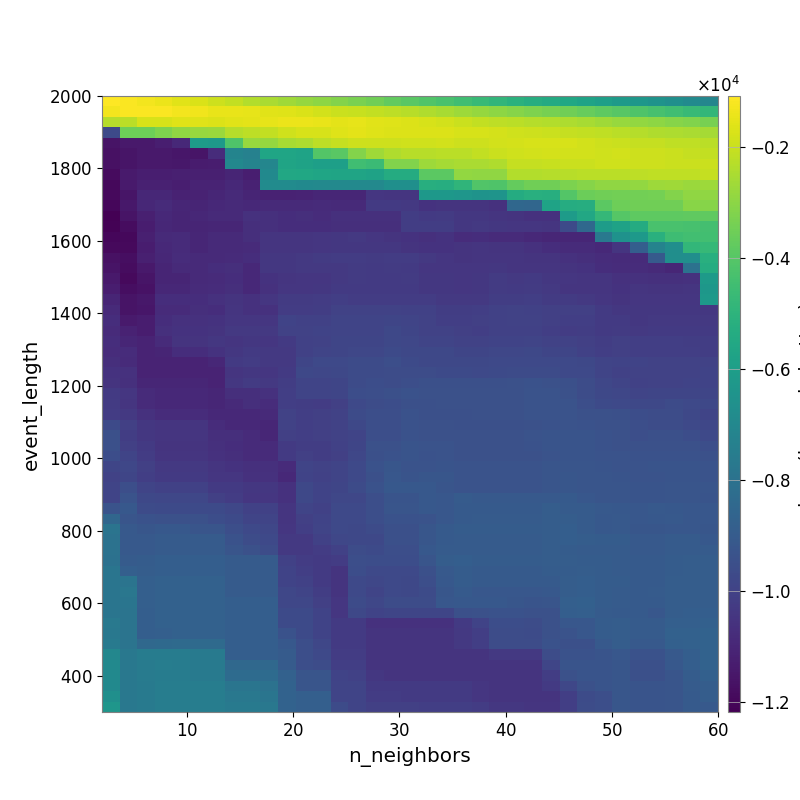

The data file committed next to this chart (first rows):
-1.074220548500287123e+03, -1.138931229554855918e+03, -1.254365244242246263e+03, -1.411014435219766028e+03, -1.574138432753893539e+03, -1.696516708324033289e+03, -1.898935445566336512e+03, -2.097194059118018231e+03, -2.338224907686905226e+03, -2.504478439768405678e+03, -2.671499865184091959e+03, -2.829409709597270648e+03, -2.960288268027311915e+03, -3.148122068050890448e+03, -3.312182965080403847e+03, -3.500111724070543005e+03, -3.725631534319335060e+03, -3.921630290183318721e+03, -4.107398892966556559e+03, -4.278858573711096142e+03, -4.489753023435331670e+03, -4.674156528999425973e+03, -4.873652823006658764e+03, -5.065471960916913304e+03
-1.265019376774027933e+03, -1.117844624403850503e+03, -1.125768916168518444e+03, -1.144013542118242412e+03, -1.248272799427295240e+03, -1.313228637428285083e+03, -1.448850913887849629e+03, -1.446479179836551793e+03, -1.482057051480377368e+03, -1.563472868554411889e+03, -1.611397476752793409e+03, -1.698677665118703317e+03, -1.819110548434222892e+03, -1.942495736513764541e+03, -1.986279334961286850e+03, -2.076001029554559864e+03, -2.166383774039919899e+03, -2.248422300974302289e+03, -2.395786507438033368e+03, -2.536873487383611064e+03, -2.714122583823986133e+03, -2.827758248744542016e+03, -2.962186837007826398e+03, -3.109413481953152768e+03
-2.313358750666638571e+03, -2.241531269827118649e+03, -1.739811485136312513e+03, -1.744560244506458503e+03, -1.630059916024008999e+03, -1.612772838108279529e+03, -1.666666950144332986e+03, -1.580128858057291382e+03, -1.537473944351720547e+03, -1.489336653722153869e+03, -1.415453104034086664e+03, -1.406581349618211561e+03, -1.461740984222013140e+03, -1.526927696797113640e+03, -1.486549584324383432e+03, -1.578398995476021128e+03, -1.607578023006411740e+03, -1.665967530849298100e+03, -1.760143289722296686e+03, -1.834094884654170073e+03, -1.982422678494790034e+03, -2.071794638349854267e+03, -2.161725806769909923e+03, -2.212429027930761549e+03
-9.661855843063298380e+03, -3.531378873054045471e+03, -3.531378873054045471e+03, -3.240168872940342681e+03, -2.911255115887251122e+03, -2.784368368814105906e+03, -2.750937552626949582e+03, -2.298439715067824181e+03, -2.183722514508807308e+03, -2.094530970658141541e+03, -1.875670810827447212e+03, -1.753529686031705751e+03, -1.724737744098494659e+03, -1.599606867947431965e+03, -1.535510926548924544e+03, -1.601006924364059387e+03, -1.639400660004291467e+03, -1.654912287418803771e+03, -1.658943820812841977e+03, -1.644319041557866512e+03, -1.733262299276985459e+03, -1.752677958860763056e+03, -1.809747867523170953e+03, -1.863437216552449627e+03
-1.158468950396632135e+04, -1.140121157043024868e+04, -1.140121157043024868e+04, -1.126084378730728349e+04, -1.089208798744074920e+04, -6.070546588708552008e+03, -6.193512318190487349e+03, -4.115622927789125242e+03, -2.791087677255264225e+03, -2.824762559191820856e+03, -2.534129380278602639e+03, -2.428136774736674397e+03, -2.160335670367262992e+03, -2.040462282884465139e+03, -1.930084649493690222e+03, -1.919563358652428860e+03, -1.900766513403376621e+03, -1.873772457082938217e+03, -1.879950791178329382e+03, -1.848252867814302817e+03, -1.939740334527436062e+03, -1.917584013748526786e+03, -1.835204752113281756e+03, -1.773887852638833238e+03
-1.169397880973221618e+04, -1.155933627766044447e+04, -1.143431039370129474e+04, -1.143431039370129474e+04, -1.148007150275680215e+04, -1.152652584788025160e+04, -1.077662030412676722e+04, -7.182759369911822432e+03, -7.281470325090147526e+03, -5.657615539564639221e+03, -5.657615539564639221e+03, -5.719578210980118456e+03, -4.049488644872379609e+03, -3.927277270451926142e+03, -3.143687476642168804e+03, -2.649198581162392657e+03, -2.396905177401957644e+03, -2.276791773000632929e+03, -2.283065198013613099e+03, -2.235389552905340679e+03, -2.226728193780666970e+03, -2.098175777221647422e+03, -1.960358601421179173e+03, -1.865203245930230651e+03
-1.168623634028932065e+04, -1.153097395846888867e+04, -1.142024933815953955e+04, -1.142024933815953955e+04, -1.144343936306556316e+04, -1.133713299066217405e+04, -1.127678484752779150e+04, -7.011223946247327149e+03, -7.192287161301361266e+03, -7.078030666123857372e+03, -5.700188182443327605e+03, -5.794183303699373937e+03, -5.890372602432737040e+03, -5.890372602432737040e+03, -4.481302349813649016e+03, -4.611444996646852815e+03, -3.155578923781412868e+03, -3.193252080741876398e+03, -2.720677927414867554e+03, -2.566874765388641208e+03, -2.475685735615027625e+03, -2.487138998600013565e+03, -2.406387184631425953e+03, -2.070639065367981402e+03
-1.184937995559316914e+04, -1.136944397113279229e+04, -1.125554723940048461e+04, -1.125554723940048461e+04, -1.120217146110838985e+04, -1.119078956528282833e+04, -1.119078956528282833e+04, -1.102523487590787954e+04, -1.123813344021014746e+04, -6.922996603132294695e+03, -5.525492291101542833e+03, -5.581812450208140035e+03, -5.668372314104388352e+03, -5.708582389876484740e+03, -5.708582389876484740e+03, -5.760731659853321617e+03, -5.324689626023328856e+03, -5.324689626023328856e+03, -3.866732303973268245e+03, -3.861090789532423514e+03, -2.858042764677093146e+03, -2.897926764680160431e+03, -2.924015955020097863e+03, -2.334688543881406076e+03
-1.192470735741112912e+04, -1.138439872402635410e+04, -1.115260111891922315e+04, -1.115260111891922315e+04, -1.123884976836235910e+04, -1.108165621852294680e+04, -1.105734786088711553e+04, -1.088365842901300493e+04, -1.109266397805294946e+04, -6.810494878479645195e+03, -6.810494878479645195e+03, -6.884726761035945856e+03, -6.933357058997087734e+03, -6.933357058997087734e+03, -6.965001828011315411e+03, -6.929009696098045424e+03, -6.624552112130890237e+03, -6.624552112130890237e+03, -5.212110831410391256e+03, -5.250175088295509340e+03, -4.923707712605757479e+03, -4.072287836065250303e+03, -4.141722973161455229e+03, -3.689741524988137826e+03
-1.187497088818632801e+04, -1.155585123964987906e+04, -1.094340768951593782e+04, -1.094340768951593782e+04, -1.109996211981633132e+04, -1.112050188774638809e+04, -1.099233800034998967e+04, -1.084421175537976887e+04, -1.104411676408441963e+04, -1.109990507566374799e+04, -1.109990507566374799e+04, -1.108475432910179370e+04, -1.097580377271967154e+04, -1.097580377271967154e+04, -1.097580377271967154e+04, -1.040616518750591240e+04, -1.044990806263227023e+04, -1.044990806263227023e+04, -6.258985663137431402e+03, -6.272968371816365106e+03, -6.344403012008038786e+03, -6.490994632551152790e+03, -6.425037758571021186e+03, -5.359309556406960837e+03
-1.196385913493446060e+04, -1.145340263866971873e+04, -1.095318540174387272e+04, -1.082655304503140906e+04, -1.099378455614927407e+04, -1.101457848398002170e+04, -1.088683745604778051e+04, -1.083752703145515261e+04, -1.087598562837208374e+04, -1.086134193186449556e+04, -1.086134193186449556e+04, -1.083395838425891816e+04, -1.078515755130482648e+04, -1.085970065793573849e+04, -1.085970065793573849e+04, -1.028543877441628501e+04, -1.026827522069982115e+04, -1.033525368126175636e+04, -1.054078593834692765e+04, -1.049901908076575455e+04, -1.050850869872477597e+04, -1.051199103815023409e+04, -1.059453037731918448e+04, -8.476753754113315154e+03
-1.217169124286512670e+04, -1.158242130512605763e+04, -1.120997076397312048e+04, -1.090696375420255390e+04, -1.100517177388929122e+04, -1.094789742017017306e+04, -1.085791031597768233e+04, -1.085791031597768233e+04, -1.060707502075162301e+04, -1.062115040969589427e+04, -1.070177195044367909e+04, -1.066911001231718910e+04, -1.074461355456855199e+04, -1.065347830654759309e+04, -1.063277569941498768e+04, -1.064917585079385935e+04, -1.064917585079385935e+04, -1.014795274178694854e+04, -1.027220601596346023e+04, -1.025356922436964305e+04, -1.037906066225409631e+04, -1.038624468009524753e+04, -1.047723486549836343e+04, -1.051688290413198229e+04
-1.211369798523378267e+04, -1.179973462030979499e+04, -1.126154957588189245e+04, -1.094282380739279688e+04, -1.104355688660027954e+04, -1.103119275553126863e+04, -1.098668096179006352e+04, -1.098668096179006352e+04, -1.066232685204770132e+04, -1.064252181702441885e+04, -1.072394474337942484e+04, -1.072394474337942484e+04, -1.073197130720330642e+04, -1.068280833977690600e+04, -1.066115876426363684e+04, -1.067768685023197213e+04, -1.067768685023197213e+04, -1.015944442599750619e+04, -1.017530340424353562e+04, -1.015380920297771445e+04, -1.036834296630859899e+04, -1.034240300412424040e+04, -1.037202095311322410e+04, -1.041128014754129072e+04
-1.196215102240919441e+04, -1.194920669033560625e+04, -1.121772199551161430e+04, -1.086092063454498748e+04, -1.079893009667098158e+04, -1.098882111135227024e+04, -1.086790039080949646e+04, -1.086790039080949646e+04, -1.066839364732830109e+04, -1.048085629459541087e+04, -1.048085629459541087e+04, -1.048078784351617651e+04, -1.041687295299229118e+04, -1.036696387071402751e+04, -1.034195884454119550e+04, -1.043077152626544012e+04, -1.048611587681922174e+04, -1.055659939299715188e+04, -1.061167643024590689e+04, -1.056692350128280850e+04, -1.076459008368692412e+04, -1.072172721578720302e+04, -1.081134145803025422e+04, -1.081636230781789345e+04
-1.189620447848581898e+04, -1.187825223418850692e+04, -1.130363914230556475e+04, -1.089160901797060797e+04, -1.079893009667098158e+04, -1.098882111135227024e+04, -1.086790039080949646e+04, -1.086790039080949646e+04, -1.082782894613705503e+04, -1.048085629459541087e+04, -1.048085629459541087e+04, -1.048085629459541087e+04, -1.040807122616215202e+04, -1.035555113702792005e+04, -1.035555113702792005e+04, -1.036696387071402751e+04, -1.038728860646330577e+04, -1.048370828512736443e+04, -1.053855790949597213e+04, -1.053855790949597213e+04, -1.049877826266550801e+04, -1.044256237978908575e+04, -1.049222008870676291e+04, -1.049338523556615837e+04
-1.166980070778968548e+04, -1.175697076764714075e+04, -1.119064286958505363e+04, -1.094775834846562611e+04, -1.078004445071972987e+04, -1.087017324278300293e+04, -1.083211840642007337e+04, -1.079325491741666337e+04, -1.073553301488264333e+04, -1.035738122565678532e+04, -1.035738122565678532e+04, -1.033124405463751464e+04, -1.026160410990913624e+04, -1.020983936470825574e+04, -1.020983936470825574e+04, -1.022207675440241110e+04, -1.021758634070621520e+04, -1.021758634070621520e+04, -1.034580902372890159e+04, -1.042742180297698724e+04, -1.049681022344728262e+04, -1.046185407785699681e+04, -1.044256237978908575e+04, -1.044169144255010542e+04
-1.157615134019086872e+04, -1.178467503480929736e+04, -1.141445321234220319e+04, -1.102576758920151406e+04, -1.085356827333772890e+04, -1.083221133255962559e+04, -1.072952489993793824e+04, -1.069154033009080922e+04, -1.089404410321488831e+04, -1.039079606185475131e+04, -1.035738122565678532e+04, -1.033124405463751464e+04, -1.031953464174728651e+04, -1.031953464174728651e+04, -1.025920817541321048e+04, -1.026711391844070931e+04, -1.025707733509569698e+04, -1.028198768947909048e+04, -1.039801789338205708e+04, -1.039801789338205708e+04, -1.039801789338205708e+04, -1.043710945726397040e+04, -1.035885011204558032e+04, -1.045227430561808615e+04
-1.140457913719934186e+04, -1.186826566525812086e+04, -1.155298438998997153e+04, -1.102576758920151406e+04, -1.102576758920151406e+04, -1.083221133255962559e+04, -1.080091574459433104e+04, -1.069852374254088500e+04, -1.090212857228668872e+04, -1.053076374249111723e+04, -1.045549099154177929e+04, -1.042680986160093926e+04, -1.040142607998419953e+04, -1.031953464174728651e+04, -1.025920817541321048e+04, -1.026711391844070931e+04, -1.026711391844070931e+04, -1.024058565649682532e+04, -1.035444178144852049e+04, -1.035444178144852049e+04, -1.039801789338205708e+04, -1.035455768944913143e+04, -1.025993809380959283e+04, -1.032405646267436532e+04
-1.129298478783032260e+04, -1.175225610358582162e+04, -1.164349863990837184e+04, -1.091712762877957721e+04, -1.091712762877957721e+04, -1.081457465171870354e+04, -1.078321897049873951e+04, -1.068034569613849271e+04, -1.088516114069100149e+04, -1.057153937744496943e+04, -1.042753965191963835e+04, -1.039902722236433146e+04, -1.037043955626727438e+04, -1.028498205987584333e+04, -1.028498205987584333e+04, -1.028872577652579457e+04, -1.028872577652579457e+04, -1.027808001427126146e+04, -1.035163545294318828e+04, -1.038656883307873977e+04, -1.042965472940871405e+04, -1.037805480272392560e+04, -1.023554047183274815e+04, -1.029621619845132227e+04
-1.104322293691208688e+04, -1.158501851182642531e+04, -1.146901574086719302e+04, -1.073369640548622738e+04, -1.073369640548622738e+04, -1.073724022720827998e+04, -1.059215548618783941e+04, -1.049226012736563644e+04, -1.059465916279373596e+04, -1.043741360806010380e+04, -1.024872974125871588e+04, -1.022182127343774846e+04, -1.019532142160975127e+04, -1.011285510099542626e+04, -1.020001485193307599e+04, -1.020398076858937566e+04, -1.020398076858937566e+04, -1.019406491543042102e+04, -1.019406491543042102e+04, -1.031342286218910158e+04, -1.031342286218910158e+04, -1.034143061757750729e+04, -1.016590558089220576e+04, -1.016590558089220576e+04
-1.085333717365137090e+04, -1.158501851182642531e+04, -1.149793537953610030e+04, -1.079220668996403401e+04, -1.079220668996403401e+04, -1.069397427618372603e+04, -1.069816447933397103e+04, -1.047819362551421000e+04, -1.058249901329484783e+04, -1.059106064623204111e+04, -1.018700929179339619e+04, -1.018700929179339619e+04, -1.014987602449729457e+04, -9.991765532301564235e+03, -9.991765532301564235e+03, -9.997406648956442950e+03, -9.997406648956442950e+03, -1.003060222805632293e+04, -1.003060222805632293e+04, -1.014355283251476067e+04, -1.014355283251476067e+04, -1.012816204284291598e+04, -1.003440703068565381e+04, -9.992889490880415906e+03
-1.073273182899960011e+04, -1.135943365772041398e+04, -1.126978719381935844e+04, -1.071204688034307583e+04, -1.060507888054617979e+04, -1.060507888054617979e+04, -1.055653145517023586e+04, -1.043134316834720448e+04, -1.043134316834720448e+04, -1.040547021647164729e+04, -9.949147058440157707e+03, -1.004177227656256036e+04, -1.000563343757921029e+04, -9.894448056435052422e+03, -9.894448056435052422e+03, -9.897879154044525421e+03, -9.857925270841789825e+03, -9.906447802722052074e+03, -9.986886255403880568e+03, -1.010012666142760827e+04, -1.010012666142760827e+04, -1.008518073781679777e+04, -1.003504147701485817e+04, -9.989606925674270315e+03
-1.078965590798414814e+04, -1.109251797532919591e+04, -1.129225169665482827e+04, -1.065161530872918411e+04, -1.053910409915974742e+04, -1.053910409915974742e+04, -1.048394997014144064e+04, -1.034913861350013758e+04, -1.034913861350013758e+04, -1.033162411397646611e+04, -1.000158733657429002e+04, -9.983682443186422461e+03, -9.941270412705624040e+03, -9.887943626429503638e+03, -9.887943626429503638e+03, -9.885107326724477389e+03, -9.786778762363586793e+03, -9.853798267223031871e+03, -9.986886255403880568e+03, -9.986886255403880568e+03, -1.006404071715549071e+04, -1.010012666142760827e+04, -1.003504147701485817e+04, -1.003504147701485817e+04
-1.070336183190983866e+04, -1.096783584715879806e+04, -1.106301847272861596e+04, -1.079303123109728222e+04, -1.050663037079439709e+04, -1.050663037079439709e+04, -1.035558059132698872e+04, -1.044789171640199675e+04, -1.038137644673136492e+04, -1.040289254951845396e+04, -1.028912795364005069e+04, -1.002252635387926784e+04, -9.968918258345280265e+03, -9.838720773906985414e+03, -9.838720773906985414e+03, -9.834892082233982364e+03, -9.744904468224771335e+03, -9.813844772670658131e+03, -9.916771733019331805e+03, -9.916771733019331805e+03, -9.994655377426479390e+03, -9.994655377426479390e+03, -9.922529460615669450e+03, -9.922529460615669450e+03
-1.076657747413529069e+04, -1.076682089636169439e+04, -1.106301847272861596e+04, -1.102056915633059361e+04, -1.073132616396868252e+04, -1.073132616396868252e+04, -1.053797923915246247e+04, -1.036919301233243277e+04, -1.030392906007997226e+04, -1.032696764391374745e+04, -1.033069531094735794e+04, -1.001375901664777848e+04, -9.905569854273924648e+03, -9.838528429413927370e+03, -9.805897509564470965e+03, -9.805897509564470965e+03, -9.675880313077439496e+03, -9.771970187989034457e+03, -9.785319667702719016e+03, -9.785319667702719016e+03, -9.855541541974331267e+03, -9.855541541974331267e+03, -9.799478377748426283e+03, -9.799478377748426283e+03
-1.068708652682252796e+04, -1.079587765857543673e+04, -1.106997961720631247e+04, -1.106997961720631247e+04, -1.106997961720631247e+04, -1.106997961720631247e+04, -1.093209303380546589e+04, -1.029259011432855550e+04, -1.021384678472354426e+04, -1.032148264435520105e+04, -1.030940726231593544e+04, -9.861611452224833556e+03, -9.731548172185170188e+03, -9.731548172185170188e+03, -9.638419120211119662e+03, -9.638419120211119662e+03, -9.499503489474140224e+03, -9.689487737400144397e+03, -9.756328533503488870e+03, -9.785319667702719016e+03, -9.785319667702719016e+03, -9.785319667702719016e+03, -9.728903673129196250e+03, -9.728903673129196250e+03
-1.056483538329659496e+04, -1.060622884218225227e+04, -1.106997961720631247e+04, -1.106997961720631247e+04, -1.106997961720631247e+04, -1.106997961720631247e+04, -1.106997961720631247e+04, -1.045932195420933203e+04, -1.035958688924164380e+04, -1.040620382313468690e+04, -1.029847276064846483e+04, -9.782609857833756905e+03, -9.803982243892840415e+03, -9.756601280498131018e+03, -9.649163238936871494e+03, -9.649163238936871494e+03, -9.600253971160020228e+03, -9.588208198905471363e+03, -9.599466057770157931e+03, -9.660665901770194978e+03, -9.660665901770194978e+03, -9.713206611104309559e+03, -9.693399211006268160e+03, -9.654316511144561446e+03
-1.048168718357221769e+04, -1.061210405387624269e+04, -1.097774393359398709e+04, -1.097774393359398709e+04, -1.097774393359398709e+04, -1.097774393359398709e+04, -1.106997961720631247e+04, -1.035926154035338732e+04, -1.025194294209865257e+04, -1.033285881361701286e+04, -1.016169722784673468e+04, -9.888128225747776014e+03, -9.903780336490395712e+03, -9.852917790410831003e+03, -9.625625601557809205e+03, -9.554937436049387543e+03, -9.600253971160020228e+03, -9.496533138143042379e+03, -9.448178537755928119e+03, -9.448178537755928119e+03, -9.448178537755928119e+03, -9.451609064331960326e+03, -9.451609064331960326e+03, -9.408702882643658086e+03
-1.026552216159842283e+04, -1.043138349998403282e+04, -1.080596148223216187e+04, -1.090051655303979351e+04, -1.090051655303979351e+04, -1.090051655303979351e+04, -1.099355379920141786e+04, -1.067442161456518625e+04, -1.067442161456518625e+04, -1.058024035836387338e+04, -1.009731017610951858e+04, -9.901073672182783412e+03, -9.915314896953075731e+03, -9.862469747375527731e+03, -9.560379760126274050e+03, -9.488868218422305290e+03, -9.449027891884752535e+03, -9.386740140133448222e+03, -9.416683590706543328e+03, -9.415317434758402669e+03, -9.415317434758402669e+03, -9.413740835491737016e+03, -9.413740835491737016e+03, -9.413740835491737016e+03
-1.024034798348540062e+04, -1.045518721259646190e+04, -1.080596148223216187e+04, -1.090051655303979351e+04, -1.090051655303979351e+04, -1.090051655303979351e+04, -1.099355379920141786e+04, -1.085688638238551721e+04, -1.067442161456518625e+04, -1.076167642323802647e+04, -1.009731017610951858e+04, -1.014834312279695951e+04, -1.021654981560881606e+04, -1.006770566258611871e+04, -9.739861312870667462e+03, -9.574695037463177869e+03, -9.531532455781980389e+03, -9.464827231867902810e+03, -9.446584158002902768e+03, -9.415317434758402669e+03, -9.415317434758402669e+03, -9.413740835491737016e+03, -9.413740835491737016e+03, -9.413740835491737016e+03
-1.019574816589530383e+04, -1.033280650556641558e+04, -1.059044689051264140e+04, -1.078329742817276929e+04, -1.078329742817276929e+04, -1.078329742817276929e+04, -1.087673319747012465e+04, -1.087673319747012465e+04, -1.087673319747012465e+04, -1.083020848164573363e+04, -9.968068819611638901e+03, -1.012921166614956019e+04, -1.005567266155440302e+04, -9.980610822655440643e+03, -9.653242219378884329e+03, -9.488786201699454978e+03, -9.488786201699454978e+03, -9.379571723889188434e+03, -9.446584158002902768e+03, -9.442039730511547532e+03, -9.442039730511547532e+03, -9.440076022188442948e+03, -9.440076022188442948e+03, -9.440076022188442948e+03
-9.673699181253543429e+03, -1.007879479730207277e+04, -1.036425026120269467e+04, -1.047264221012917915e+04, -1.047264221012917915e+04, -1.047264221012917915e+04, -1.078329745043042385e+04, -1.087673319747012465e+04, -1.087673319747012465e+04, -1.096709830442283055e+04, -9.968068819611638901e+03, -1.012921166614956019e+04, -1.005567266155440302e+04, -9.980610822655440643e+03, -9.746425903487606774e+03, -9.488786201699454978e+03, -9.488786201699454978e+03, -9.379571723889188434e+03, -9.420388174496532883e+03, -9.412961183941257332e+03, -9.480445487485822014e+03, -9.480445487485822014e+03, -9.477915087749248414e+03, -9.477915087749248414e+03
-9.483587429232240538e+03, -1.016745443552822508e+04, -1.036425026120269467e+04, -1.047264221012917915e+04, -1.047264221012917915e+04, -1.047264221012917915e+04, -1.069106228529616601e+04, -1.069106228529616601e+04, -1.078516949127886983e+04, -1.096709830442283055e+04, -1.005666212828372954e+04, -1.012921166614956019e+04, -1.005567266155440302e+04, -9.980610822655440643e+03, -9.896016843048442752e+03, -9.488786201699454978e+03, -9.488786201699454978e+03, -9.379571723889188434e+03, -9.420388174496532883e+03, -9.412961183941257332e+03, -9.412961183941257332e+03, -9.412961183941257332e+03, -9.409938269868680436e+03, -9.409938269868680436e+03
-9.483587429232240538e+03, -1.005410726505031562e+04, -1.030138251136128747e+04, -1.050413348710417267e+04, -1.050413348710417267e+04, -1.050413348710417267e+04, -1.063103891920052774e+04, -1.072598800583738921e+04, -1.081884334556899194e+04, -1.081884334556899194e+04, -1.027688292018685024e+04, -1.013775505597181473e+04, -1.016977729076642026e+04, -1.002908603975482583e+04, -9.854937769769296210e+03, -9.420043728354521591e+03, -9.420043728354521591e+03, -9.304159101633978935e+03, -9.341050467801222112e+03, -9.346610565325512653e+03, -9.420388174496532883e+03, -9.420388174496532883e+03, -9.417221129541670962e+03, -9.417221129541670962e+03
-9.540149711948290133e+03, -9.905733636801240209e+03, -1.019347037984752569e+04, -1.047441682283395494e+04, -1.047441682283395494e+04, -1.047441682283395494e+04, -1.060144839679174038e+04, -1.069535023455429109e+04, -1.078937788283477494e+04, -1.078937788283477494e+04, -1.029456883008807199e+04, -1.007248244569562303e+04, -1.017165779059199849e+04, -1.007968481814791812e+04, -9.797871916463916932e+03, -9.444026974208491083e+03, -9.360170102189171303e+03, -9.307195264333759042e+03, -9.394475201694727730e+03, -9.343804529714652745e+03, -9.420388174496532883e+03, -9.420388174496532883e+03, -9.417221129541670962e+03, -9.417221129541670962e+03
-9.848462415176663853e+03, -9.824119420358654679e+03, -1.005199154017058936e+04, -1.032923997459876227e+04, -1.032923997459876227e+04, -1.032923997459876227e+04, -1.045583063958542880e+04, -1.054800534766223609e+04, -1.064377198227647568e+04, -1.064377198227647568e+04, -1.082291903143486343e+04, -9.897005501154786543e+03, -9.995423524940177231e+03, -9.901717975254816338e+03, -9.711818389307431062e+03, -9.370069534734806439e+03, -9.200843509718963105e+03, -9.314342259584793283e+03, -9.331773540459236756e+03, -9.277321447292069934e+03, -9.326935688615769322e+03, -9.326935688615769322e+03, -9.322797388614755619e+03, -9.322797388614755619e+03
-9.988796924550568292e+03, -9.838933472232711210e+03, -1.013169574367598398e+04, -1.027343258061299821e+04, -1.027343258061299821e+04, -1.027343258061299821e+04, -1.040241915898224761e+04, -1.040241915898224761e+04, -1.059781952041767545e+04, -1.059781952041767545e+04, -1.087309459784840874e+04, -9.951859065008871767e+03, -1.001144663716494142e+04, -9.915386492111254483e+03, -9.721418580637278865e+03, -9.459637724274407447e+03, -9.180136390137451599e+03, -9.292013285826478750e+03, -9.218617751692263482e+03, -9.191177101595769273e+03, -9.326935688615769322e+03, -9.326935688615769322e+03, -9.326935688615769322e+03, -9.326935688615769322e+03
-9.903964165720013625e+03, -9.484282146954148629e+03, -9.882595952494886660e+03, -1.003205208024043168e+04, -1.003205208024043168e+04, -1.003205208024043168e+04, -1.029738425290010309e+04, -1.029738425290010309e+04, -1.039113935805862275e+04, -1.039113935805862275e+04, -1.057870656787264488e+04, -9.780155866821447489e+03, -9.956356292035634397e+03, -9.831881264222189202e+03, -9.641089474127173162e+03, -9.377780862827530655e+03, -9.097969086252125635e+03, -9.122525046727016161e+03, -9.132666348601062055e+03, -9.244258784933486822e+03, -9.326935688615769322e+03, -9.326935688615769322e+03, -9.326935688615769322e+03, -9.326935688615769322e+03
-9.903964165720013625e+03, -9.324966868002306001e+03, -9.760607210927702909e+03, -9.814299989649955023e+03, -9.814299989649955023e+03, -9.814299989649955023e+03, -1.008221731382671896e+04, -1.021653674802389651e+04, -1.040239445939709731e+04, -1.040239445939709731e+04, -1.059296826458741816e+04, -9.773143100679228155e+03, -9.949449842197172984e+03, -9.823340044026268515e+03, -9.823340044026268515e+03, -9.513050798487092834e+03, -9.289341620785211489e+03, -9.289341620785211489e+03, -9.135516640724410536e+03, -9.167759098781149078e+03, -8.979484972993906922e+03, -9.064834435550483249e+03, -9.064834435550483249e+03, -9.064834435550483249e+03
-9.339218675453999822e+03, -9.126789420678929673e+03, -9.650115251029916180e+03, -9.694555107789188696e+03, -9.694555107789188696e+03, -9.694555107789188696e+03, -9.694555107789188696e+03, -9.827506068061391488e+03, -1.001318619745675642e+04, -1.001318619745675642e+04, -1.047252448339553121e+04, -9.898177193964425896e+03, -1.002606872113337522e+04, -9.728686194070263809e+03, -9.728686194070263809e+03, -9.512692283364316609e+03, -9.265740675377970547e+03, -9.265740675377970547e+03, -9.135516640724410536e+03, -9.167759098781149078e+03, -9.018064750401288620e+03, -9.018064750401288620e+03, -9.018064750401288620e+03, -9.018064750401288620e+03
-8.514005837512429935e+03, -9.231824892875813021e+03, -9.368194122716644415e+03, -9.433271950724414637e+03, -9.433271950724414637e+03, -9.433271950724414637e+03, -9.564344239293763167e+03, -9.694555107789188696e+03, -9.880746459083406080e+03, -9.880746459083406080e+03, -1.047252448339553121e+04, -1.006319835277090897e+04, -9.928767011881622238e+03, -9.728686194070263809e+03, -9.728686194070263809e+03, -9.512692283364316609e+03, -9.382997221544972490e+03, -9.382997221544972490e+03, -9.321840772400433707e+03, -9.138065383362294597e+03, -9.028313048131640244e+03, -8.977022271099096542e+03, -8.977022271099096542e+03, -8.977022271099096542e+03
-7.920535774692371888e+03, -9.062723429023211793e+03, -9.188282982578743031e+03, -9.112652192539821044e+03, -9.122612217865320417e+03, -9.258406459122559681e+03, -9.258406459122559681e+03, -9.524659381823530566e+03, -9.710429438361170469e+03, -9.801506086227454944e+03, -1.043695414991755752e+04, -1.011587860161744538e+04, -9.914034632173868886e+03, -9.736666515385988532e+03, -9.748953248146075566e+03, -9.627634841333259828e+03, -9.475056857961129936e+03, -9.475056857961129936e+03, -9.216634278527450078e+03, -9.046489312960880852e+03, -8.940647682824983349e+03, -8.940647682824983349e+03, -8.940647682824983349e+03, -8.940647682824983349e+03
-7.982786439576814701e+03, -9.062723429023211793e+03, -9.080984563673528100e+03, -8.975780263873744843e+03, -8.987159731764009848e+03, -8.987159731764009848e+03, -8.987159731764009848e+03, -9.387796326762820172e+03, -9.573246383408300971e+03, -9.710429438361170469e+03, -1.034797095308579810e+04, -1.034797095308579810e+04, -1.001731355187390182e+04, -9.815859828206013844e+03, -9.748953248146075566e+03, -9.748953248146075566e+03, -9.475056857961129936e+03, -9.475056857961129936e+03, -9.216634278527450078e+03, -9.046489312960880852e+03, -8.995054689245662303e+03, -8.995054689245662303e+03, -8.995054689245662303e+03, -8.995054689245662303e+03
-7.982786439576814701e+03, -9.062723429023211793e+03, -9.080984563673528100e+03, -8.991635345098689868e+03, -8.987159731764009848e+03, -8.987159731764009848e+03, -8.987159731764009848e+03, -9.251244322944081432e+03, -9.436403947641072591e+03, -9.572933259661531338e+03, -1.034797095308579810e+04, -1.034797095308579810e+04, -1.019099671611344456e+04, -1.003098118903627255e+04, -9.596632329197569561e+03, -9.669213142446007623e+03, -9.497618189855709716e+03, -9.497618189855709716e+03, -9.135091123818032429e+03, -8.965998549091051245e+03, -8.995054689245662303e+03, -8.995054689245662303e+03, -8.995054689245662303e+03, -8.995054689245662303e+03
-8.040797223628363099e+03, -8.968899888610159906e+03, -8.935571137863749755e+03, -8.853472427691012854e+03, -8.851550962226998308e+03, -8.851550962226998308e+03, -8.851550962226998308e+03, -8.987159731764009848e+03, -8.987159731764009848e+03, -8.987159731764009848e+03, -1.002713766545942963e+04, -1.020878231118514850e+04, -1.030416095414033953e+04, -1.019955362927906936e+04, -9.485779899075276262e+03, -9.558196715012823915e+03, -9.558196715012823915e+03, -9.558196715012823915e+03, -9.230575400795905807e+03, -8.899488608357605699e+03, -8.841188763109390493e+03, -8.938853361985953597e+03, -8.938853361985953597e+03, -8.938853361985953597e+03
-7.876485203095945508e+03, -8.823564510508080275e+03, -8.917295133027768316e+03, -8.853472427691012854e+03, -8.851550962226998308e+03, -8.851550962226998308e+03, -8.851550962226998308e+03, -8.987159731764009848e+03, -8.987159731764009848e+03, -8.987159731764009848e+03, -9.928286656223159298e+03, -1.011860224727993227e+04, -1.030416095414033953e+04, -1.049915542424986234e+04, -9.567073216330085415e+03, -9.724104705074791127e+03, -9.724104705074791127e+03, -9.724104705074791127e+03, -9.463768164557539421e+03, -9.063203586675608676e+03, -8.948405815961938060e+03, -9.049607931471595293e+03, -9.049607931471595293e+03, -9.049607931471595293e+03
-7.876485203095945508e+03, -7.885905656083382382e+03, -8.827540113438699336e+03, -8.715915588755753561e+03, -8.717161027945458045e+03, -8.717161027945458045e+03, -8.717161027945458045e+03, -8.987159731764009848e+03, -8.987159731764009848e+03, -8.987159731764009848e+03, -9.928286656223159298e+03, -1.002713766545942963e+04, -1.030416095414033953e+04, -1.049915542424986234e+04, -9.736787198086312856e+03, -9.822038918786067370e+03, -9.704661314477220003e+03, -9.780935803642891187e+03, -9.510235015779699097e+03, -9.095868820328447327e+03, -8.948405815961938060e+03, -9.049607931471595293e+03, -9.049607931471595293e+03, -9.049607931471595293e+03
-7.861817448522354425e+03, -7.760318074375531069e+03, -8.827540113438699336e+03, -8.716656788919812243e+03, -8.717161027945458045e+03, -8.717161027945458045e+03, -8.717161027945458045e+03, -8.987159731764009848e+03, -8.987159731764009848e+03, -8.987159731764009848e+03, -9.794712763274668760e+03, -9.893190947712157140e+03, -1.017125242955044268e+04, -1.049915542424986234e+04, -9.729867409206275624e+03, -9.896159441446061464e+03, -9.704661314477220003e+03, -9.780935803642891187e+03, -9.638333610185884027e+03, -9.212677158129292366e+03, -9.050183315993921497e+03, -9.152978584280292125e+03, -9.152978584280292125e+03, -9.152978584280292125e+03
-7.861817448522354425e+03, -7.860284204471296107e+03, -8.816360018313111141e+03, -8.716656788919812243e+03, -8.717161027945458045e+03, -8.717161027945458045e+03, -8.717161027945458045e+03, -8.851550962226998308e+03, -8.851550962226998308e+03, -8.851550962226998308e+03, -9.794712763274668760e+03, -9.794712763274668760e+03, -1.007528357899226285e+04, -1.040332368991671865e+04, -9.629301224899960289e+03, -9.796673084694199133e+03, -9.604805162546896099e+03, -9.604805162546896099e+03, -9.604805162546896099e+03, -9.179973121663877464e+03, -9.096465942561073462e+03, -9.096465942561073462e+03, -9.096465942561073462e+03, -9.200848077036707764e+03
-7.876663293842893836e+03, -7.921817060666589896e+03, -8.839250034824073737e+03, -8.739512109636893001e+03, -8.717161027945458045e+03, -8.717161027945458045e+03, -8.717161027945458045e+03, -8.851550962226998308e+03, -8.851550962226998308e+03, -8.851550962226998308e+03, -9.658940552923157156e+03, -9.658940552923157156e+03, -9.940279133556765373e+03, -1.040332368991671865e+04, -9.762341574607287839e+03, -9.933361696467933143e+03, -9.844321560116706678e+03, -9.844321560116706678e+03, -9.844321560116706678e+03, -9.844321560116706678e+03, -9.478628961094262195e+03, -9.439431416667450321e+03, -9.366204085866222158e+03, -9.366204085866222158e+03
-7.685282995053346895e+03, -7.921817060666589896e+03, -8.839250034824073737e+03, -8.739512109636893001e+03, -8.717161027945458045e+03, -8.717161027945458045e+03, -8.717161027945458045e+03, -8.851550962226998308e+03, -8.851550962226998308e+03, -8.851550962226998308e+03, -9.658940552923157156e+03, -9.658940552923157156e+03, -9.940279133556765373e+03, -1.030620839325790985e+04, -1.030620839325790985e+04, -1.059055686729223453e+04, -1.059055686729223453e+04, -1.059055686729223453e+04, -1.059055686729223453e+04, -1.059055686729223453e+04, -1.028942281191372786e+04, -9.933361696467933143e+03, -9.535030947324210501e+03, -9.535030947324210501e+03
-7.748538924001953092e+03, -7.921817060666589896e+03, -8.871234624515705946e+03, -8.794455668565495216e+03, -8.717161027945458045e+03, -8.717161027945458045e+03, -8.717161027945458045e+03, -8.851550962226998308e+03, -8.851550962226998308e+03, -8.851550962226998308e+03, -9.387266768452302131e+03, -9.658940552923157156e+03, -9.940279133556765373e+03, -1.030620839325790985e+04, -1.030620839325790985e+04, -1.049223659938771925e+04, -1.049223659938771925e+04, -1.049223659938771925e+04, -1.049223659938771925e+04, -1.049223659938771925e+04, -1.033049401826220856e+04, -1.012106839015911282e+04, -9.580227026018310426e+03, -9.580227026018310426e+03
-7.620509726670901728e+03, -7.908702149922366516e+03, -8.406418479216812557e+03, -8.363557339568791576e+03, -8.318915010019532929e+03, -8.316666323263194499e+03, -8.316666323263194499e+03, -8.851550962226998308e+03, -8.851550962226998308e+03, -8.851550962226998308e+03, -9.123291777011980230e+03, -9.524434272371267070e+03, -9.806577430504123186e+03, -1.030620839325790985e+04, -1.030620839325790985e+04, -1.049223659938771925e+04, -1.049223659938771925e+04, -1.049223659938771925e+04, -1.049223659938771925e+04, -1.049223659938771925e+04, -1.033049401826220856e+04, -1.012106839015911282e+04, -9.580227026018310426e+03, -9.580227026018310426e+03
-7.053306872211431255e+03, -7.711036522657921523e+03, -7.531446503234805277e+03, -7.504338157026432782e+03, -7.506257229663984617e+03, -7.642431298540213902e+03, -7.642431298540213902e+03, -8.841445695892170988e+03, -8.841445695892170988e+03, -8.841445695892170988e+03, -8.978392448012755267e+03, -9.521389318083682156e+03, -9.703447724732586721e+03, -1.021107905973613560e+04, -1.021107905973613560e+04, -1.049083850781205911e+04, -1.049083850781205911e+04, -1.049083850781205911e+04, -1.049083850781205911e+04, -1.049223659938771925e+04, -1.049223659938771925e+04, -1.049223659938771925e+04, -1.032018962348562309e+04, -1.032018962348562309e+04
-6.895232196942622068e+03, -7.711036522657921523e+03, -7.533577581664918398e+03, -7.486783745897660992e+03, -7.506257229663984617e+03, -7.642431298540213902e+03, -7.642431298540213902e+03, -8.435455722705210064e+03, -8.435455722705210064e+03, -8.435455722705210064e+03, -8.978392448012755267e+03, -9.521389318083682156e+03, -9.613031443806468815e+03, -1.012260611900593722e+04, -1.012260611900593722e+04, -1.049083850781205911e+04, -1.049083850781205911e+04, -1.049083850781205911e+04, -1.049083850781205911e+04, -1.049223659938771925e+04, -1.049223659938771925e+04, -1.049223659938771925e+04, -1.049223659938771925e+04, -1.049223659938771925e+04
-6.895232196942622068e+03, -7.711036522657921523e+03, -7.533577581664918398e+03, -7.518655010169196430e+03, -7.506257229663984617e+03, -7.642431298540213902e+03, -7.642431298540213902e+03, -8.301215403032952963e+03, -8.301215403032952963e+03, -8.301215403032952963e+03, -8.706058766954514795e+03, -9.247709901775275284e+03, -9.247709901775275284e+03, -9.930336146589696000e+03, -1.003282063039430614e+04, -1.039309253131855621e+04, -1.049083850781205911e+04, -1.049083850781205911e+04, -1.049083850781205911e+04, -1.049223659938771925e+04, -1.049223659938771925e+04, -1.049223659938771925e+04, -1.049223659938771925e+04, -1.049223659938771925e+04
-6.895232196942622068e+03, -7.711036522657921523e+03, -7.593768225593583338e+03, -7.477360740859975522e+03, -7.471109696882999742e+03, -7.478566946794943760e+03, -7.478566946794943760e+03, -7.871494135150253896e+03, -7.871494135150253896e+03, -8.004273925693924866e+03, -8.679826459620771857e+03, -9.225522156657643791e+03, -9.225522156657643791e+03, -9.915163032193882827e+03, -9.915163032193882827e+03, -1.027241050951888246e+04, -1.027241050951888246e+04, -1.027241050951888246e+04, -1.027241050951888246e+04, -1.029844321899582064e+04, -1.029844321899582064e+04, -1.039597869880701728e+04, -1.049223659938771925e+04, -1.049223659938771925e+04
-6.645161139785617706e+03, -7.711036522657921523e+03, -7.593768225593583338e+03, -7.477360740859975522e+03, -7.471109696882999742e+03, -7.478566946794943760e+03, -7.478566946794943760e+03, -7.739448747706531321e+03, -7.739448747706531321e+03, -7.871497386807413932e+03, -8.679826459620771857e+03, -8.815616647494491190e+03, -8.815616647494491190e+03, -9.915163032193882827e+03, -9.915163032193882827e+03, -1.017813568694387868e+04, -1.017813568694387868e+04, -1.027241050951888246e+04, -1.027241050951888246e+04, -1.029844321899582064e+04, -1.029844321899582064e+04, -1.039597869880701728e+04, -1.049223659938771925e+04, -1.049223659938771925e+04
-6.333352562473737635e+03, -7.709411155098543531e+03, -7.593768225593583338e+03, -7.477360740859975522e+03, -7.450458496619637117e+03, -7.452664745392175064e+03, -7.452664745392175064e+03, -7.583889067586727833e+03, -7.583889067586727833e+03, -7.716175944353872183e+03, -8.664794972058070925e+03, -8.802057686765770995e+03, -8.802057686765770995e+03, -9.631614118701176267e+03, -9.908671526845493645e+03, -1.008827239553395157e+04, -1.008827239553395157e+04, -1.008827239553395157e+04, -1.009179945319836952e+04, -1.009179945319836952e+04, -1.009179945319836952e+04, -1.018915229534833088e+04, -1.037491284073467614e+04, -1.037491284073467614e+04
